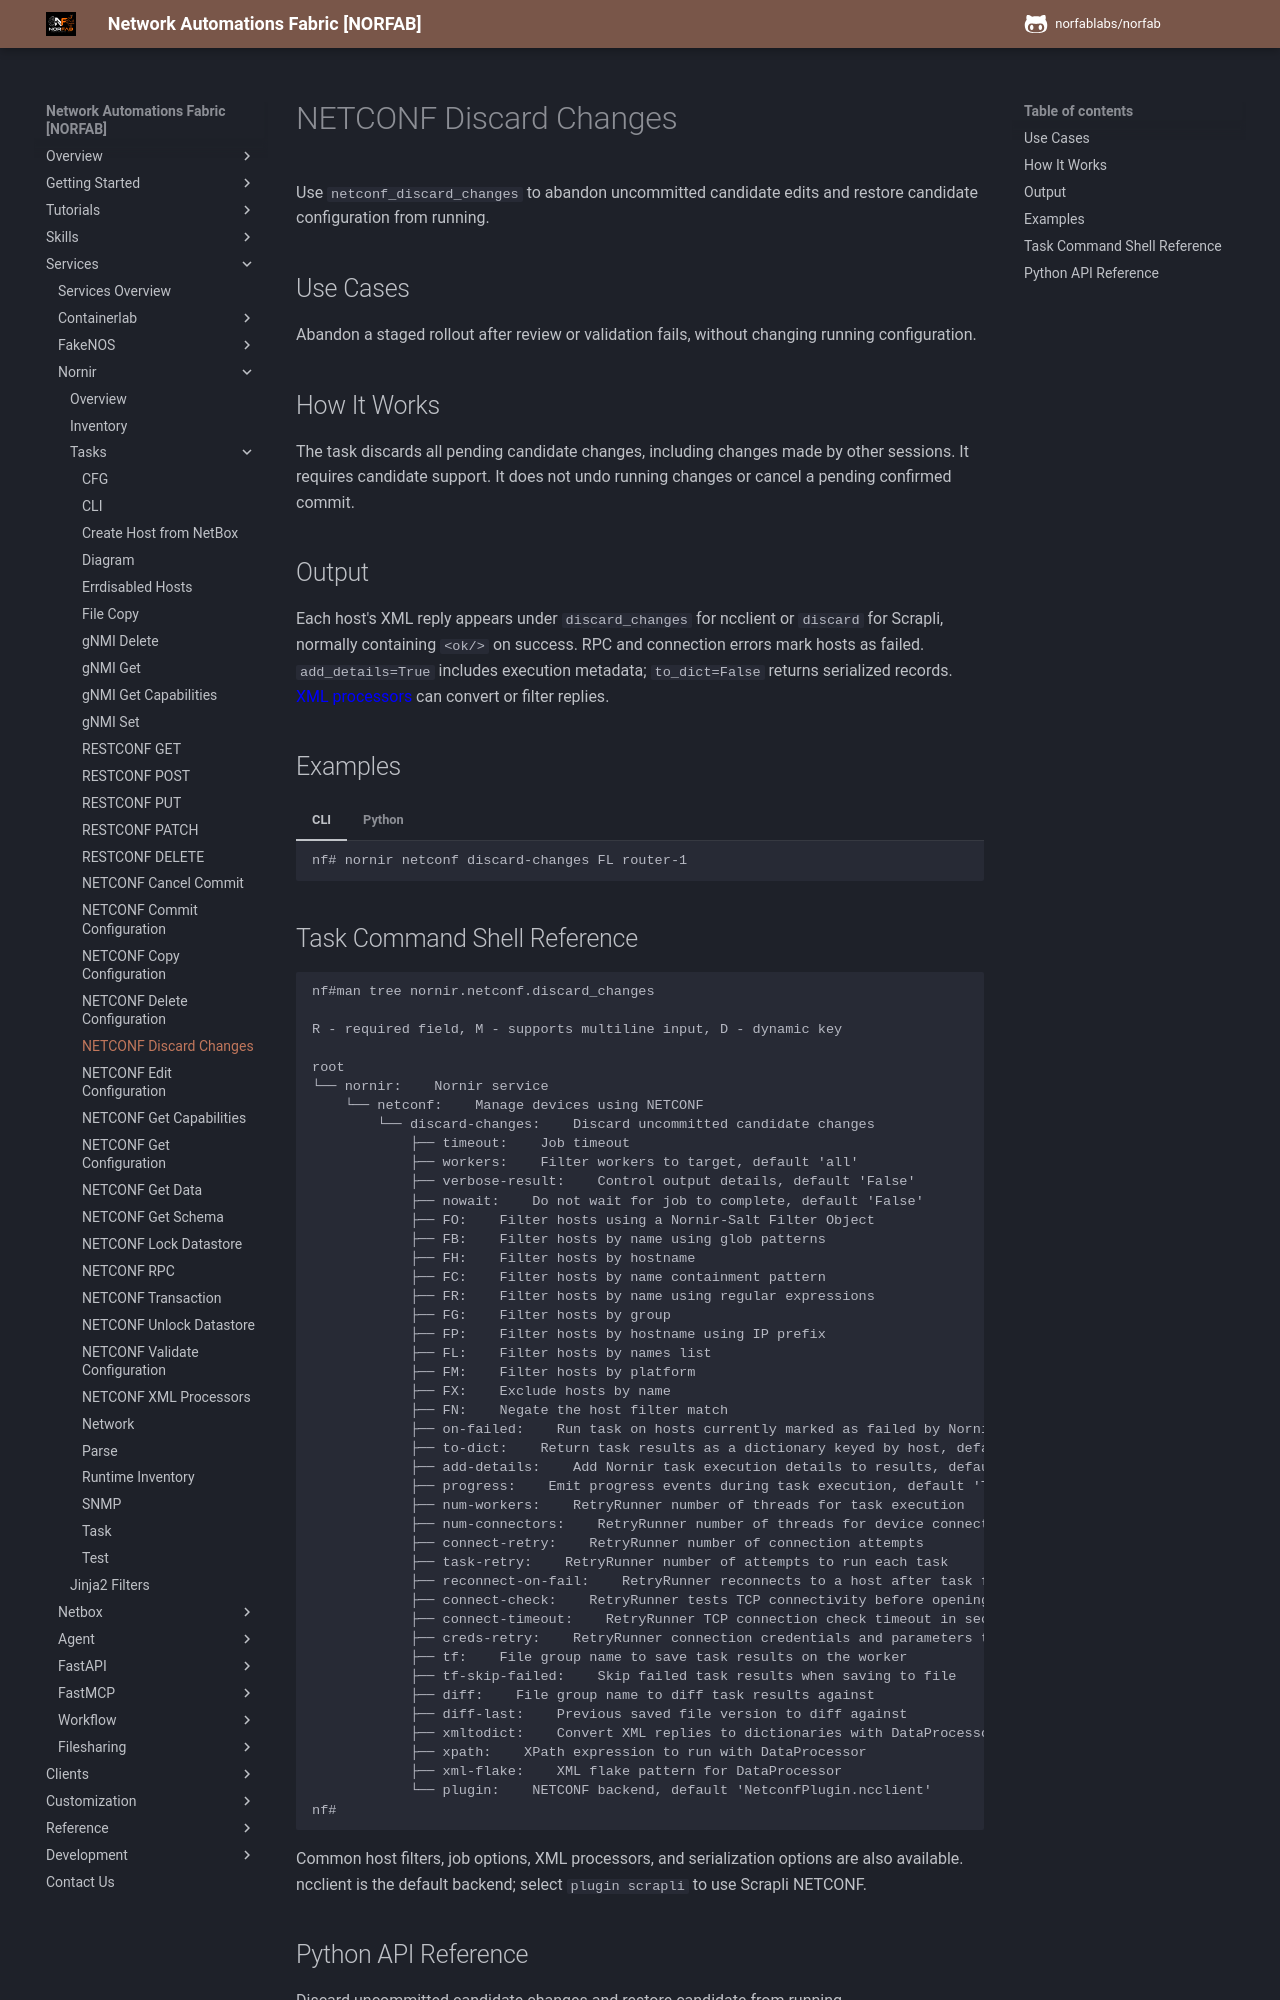

repository: norfablabs/NORFAB · page: workers/nornir/services_nornir_service_tasks_netconf_discard_changes/index.html · generator: mkdocs

# NETCONF Discard Changes

Use `netconf_discard_changes` to abandon uncommitted candidate edits and restore candidate configuration from running.

## Use Cases

Abandon a staged rollout after review or validation fails, without changing running configuration.

## How It Works

The task discards all pending candidate changes, including changes made by other sessions. It requires candidate support. It does not undo running changes or cancel a pending confirmed commit.

## Output

Each host's XML reply appears under `discard_changes` for ncclient or
`discard` for Scrapli, normally containing `<ok/>` on success. RPC and connection
errors mark hosts as failed. `add_details=True` includes execution metadata;
`to_dict=False` returns serialized records. [XML processors](services_nornir_service_tasks_netconf_processors.md)
can convert or filter replies.

## Examples

=== "CLI"

    ```text
    nf# nornir netconf discard-changes FL router-1
    ```

=== "Python"

    ```python
    from norfab.core.nfapi import NorFab

    with NorFab(inventory="inventory.yaml") as nf:
        client = nf.make_client()
        result = client.run_job(
            "nornir", "netconf_discard_changes",
            kwargs={'FL': ['router-1']},
        )
        print(result)
    ```
